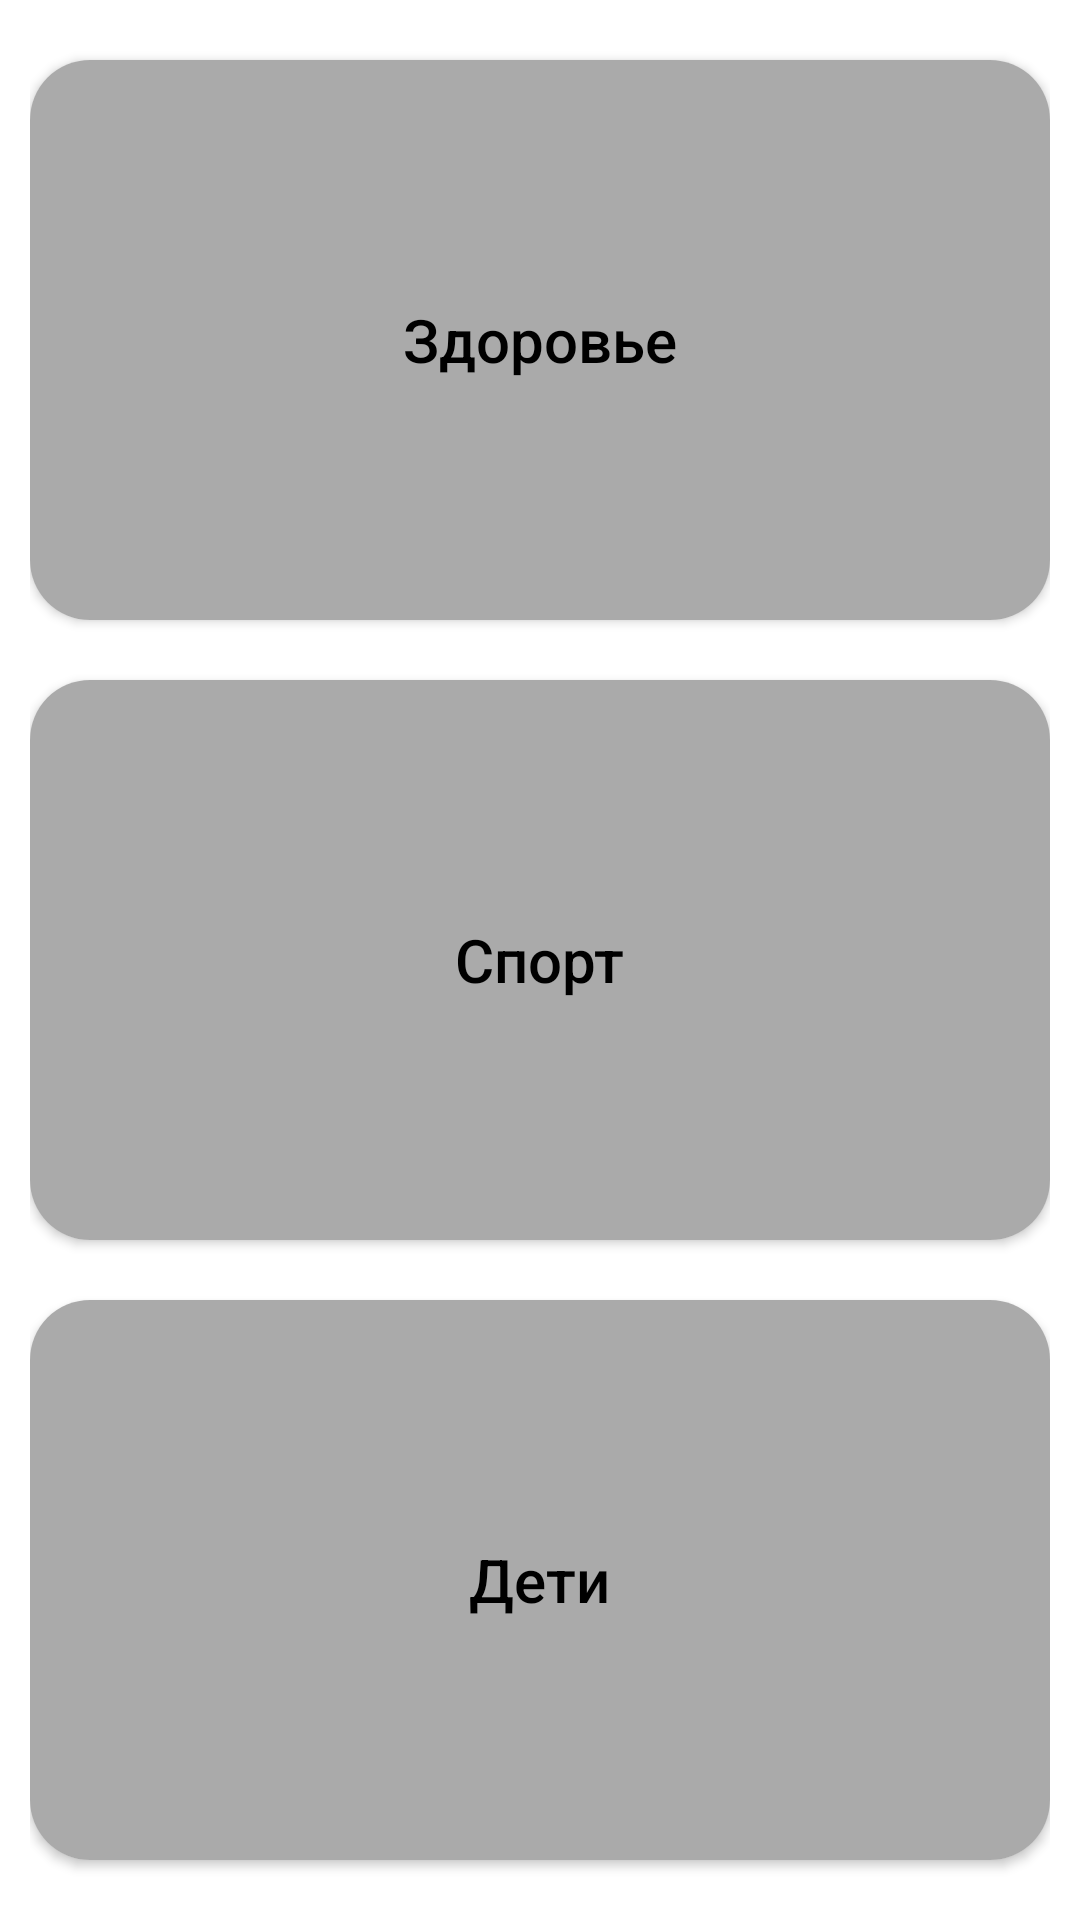

Reconstruct the res/layout file that produces this screen, plus the resources it refers to.
<!-- AndroidManifest.xml: application theme Theme.Fit_App -->
<!-- res/layout/fragment_setting.xml -->
<?xml version="1.0" encoding="utf-8"?>
<LinearLayout xmlns:android="http://schemas.android.com/apk/res/android"
    xmlns:tools="http://schemas.android.com/tools"
    android:layout_width="match_parent"
    android:layout_height="match_parent"
    xmlns:app="http://schemas.android.com/apk/res-auto"
    tools:context=".SettingFr"
    android:orientation="vertical">

    <LinearLayout
        android:layout_width="match_parent"
        android:layout_height="match_parent"
        android:layout_margin="10dp"
        android:orientation="vertical">

        <androidx.cardview.widget.CardView
            android:layout_width="match_parent"
            android:layout_height="match_parent"
            android:layout_weight="1"
            app:cardCornerRadius="20dp"
            android:layout_marginVertical="10dp">

            <FrameLayout
                android:id="@+id/healthbt"
                android:layout_width="match_parent"
                android:layout_height="match_parent"
                android:layout_weight="1"
                android:background="?gray">

                <TextView
                    android:layout_width="wrap_content"
                    android:layout_height="wrap_content"
                    android:layout_gravity="center"
                    android:text="Здоровье"
                    android:textColor="@color/black"
                    android:textAppearance="@style/TextAppearance.AppCompat.Title" />


            </FrameLayout>


        </androidx.cardview.widget.CardView>
        <androidx.cardview.widget.CardView
            android:layout_width="match_parent"
            android:layout_height="match_parent"
            android:layout_weight="1"
            app:cardCornerRadius="20dp"
            android:layout_marginVertical="10dp">

            <FrameLayout
                android:id="@+id/sportbt"
                android:layout_width="match_parent"
                android:layout_height="match_parent"
                android:layout_weight="1"
                android:background="?gray">

                <TextView
                    android:layout_width="wrap_content"
                    android:layout_height="wrap_content"
                    android:layout_gravity="center"
                    android:text="Спорт"
                    android:textColor="@color/black"
                    android:textAppearance="@style/TextAppearance.AppCompat.Title" />


            </FrameLayout>


        </androidx.cardview.widget.CardView>
        <androidx.cardview.widget.CardView
            android:layout_width="match_parent"
            android:layout_height="match_parent"
            android:layout_weight="1"
            app:cardCornerRadius="20dp"
            android:layout_marginVertical="10dp">

            <FrameLayout
                android:id="@+id/kidsbt"
                android:layout_width="match_parent"
                android:layout_height="match_parent"
                android:layout_weight="1"
                android:background="?gray">

                <TextView
                    android:layout_width="wrap_content"
                    android:layout_height="wrap_content"
                    android:layout_gravity="center"
                    android:text="Дети"
                    android:textColor="@color/black"
                    android:textAppearance="@style/TextAppearance.AppCompat.Title" />


            </FrameLayout>


        </androidx.cardview.widget.CardView>


    </LinearLayout>




</LinearLayout>
<!-- resources referenced by this layout -->
<resources>
  <color name="black">#FF000000</color>
  <style name="Theme.Fit_App" parent="Theme.MaterialComponents.DayNight.DarkActionBar">
          
          <item name="colorPrimary">#3AA526</item>
          <item name="colorPrimaryVariant">#45851D</item>
          <item name="colorOnPrimary">@color/white</item>
          
          <item name="colorSecondary">#3AA526</item>
          <item name="colorSecondaryVariant">#45851D</item>
          <item name="colorOnSecondary">@color/black</item>
          
          <item name="android:statusBarColor" tools:targetApi="l">?attr/colorPrimaryVariant</item>
          
          <item name="windowBackground">#DCDCDC</item>
          <item name="red">#AE0000</item>
          <item name="gray">#AAAAAA</item>
          <item name="green">#3AA526</item>
      </style>
  <color name="white">#FFFFFFFF</color>
</resources>
